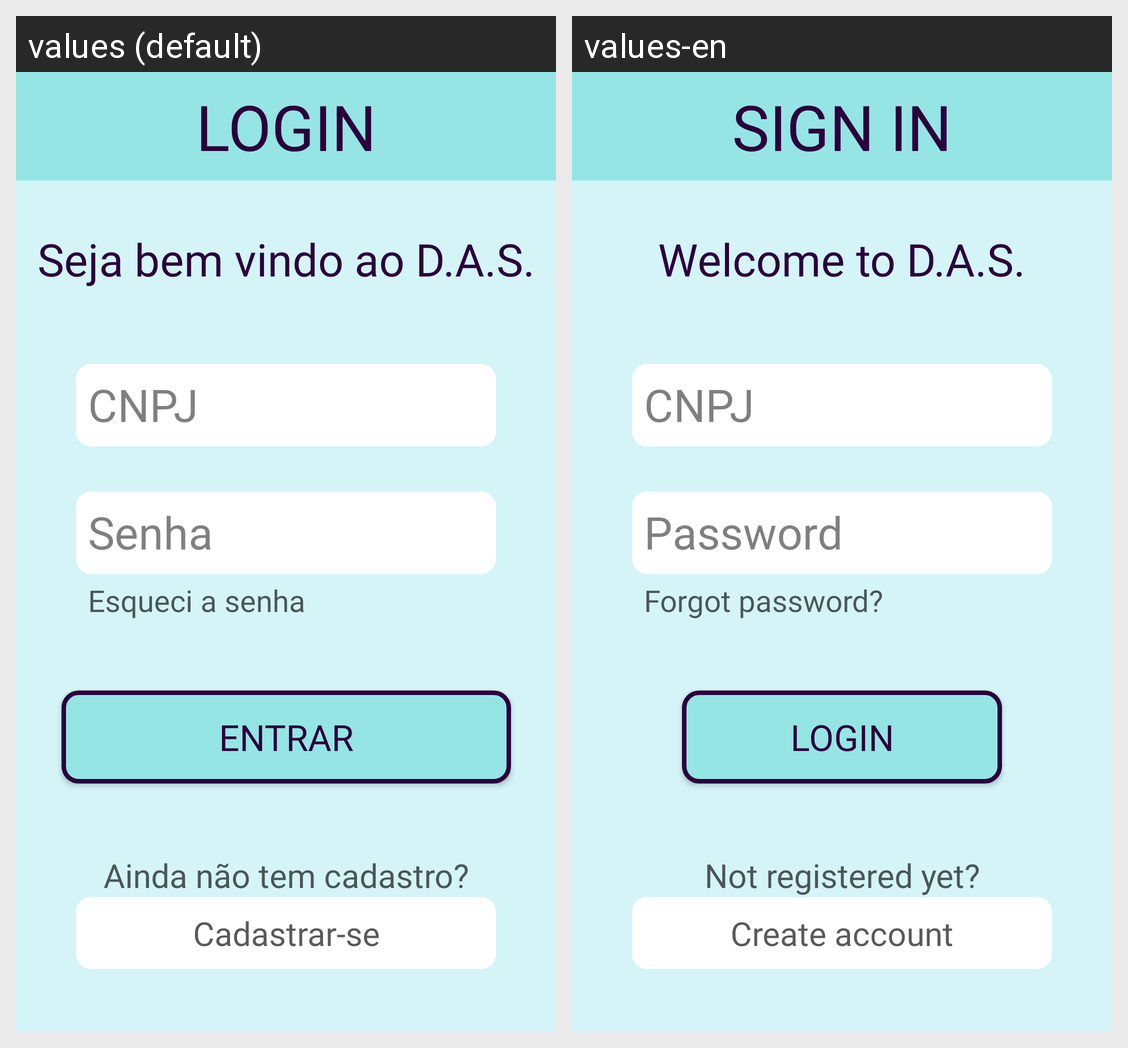

Locale-by-locale string values for the Android screen shown in this grid:
Android screen res/layout/activity_main.xml rendered under 2 locales, left to right: values (default), values-en. Device: Nexus 5 (rendered at 1080×1920; each locale shown at half size, 540×960, under a caption strip naming it); theme Theme.AppCompat.Light.NoActionBar.
Strings drawn on this screen, with the default value and each locale's value (text and hints the layout hard-codes, and strings that could not be matched under every locale, appear in the picture but are not listed):

txtview_login
  values: LOGIN
  values-en: SIGN IN

button_cadastrar_se
  values: Cadastrar-se
  values-en: Create account

textview_ainda_n_o_tem_cadastro
  values: Ainda não tem cadastro?
  values-en: Not registered yet?

button_entrar
  values: Entrar
  values-en: Login

textview_seja_bem_vindo_ao_d_a_s
  values: Seja bem vindo ao D.A.S.
  values-en: Welcome to D.A.S.

textview_esqueci_a_senha
  values: Esqueci a senha
  values-en: Forgot password?

editText_senha
  values: Senha
  values-en: Password

editText_usuario
  values: CNPJ
  values-en: CNPJ
